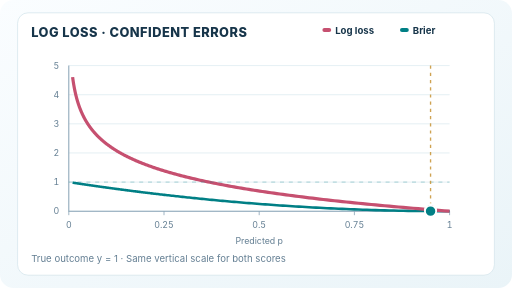
t = 0.00 s
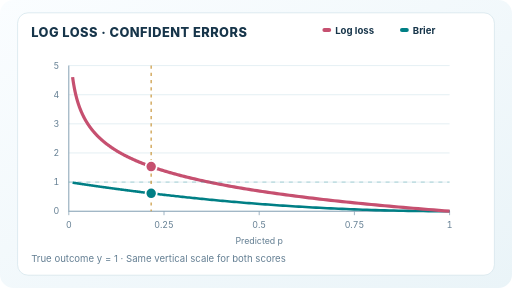
t = 1.46 s
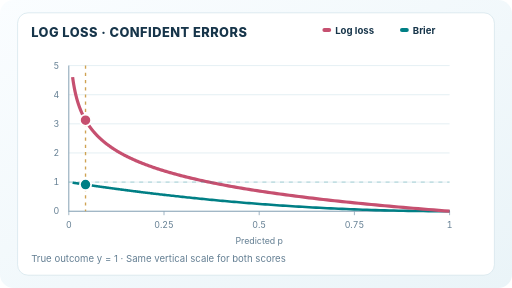
t = 3.04 s
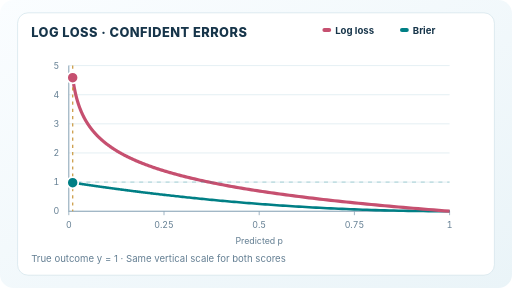
t = 4.48 s
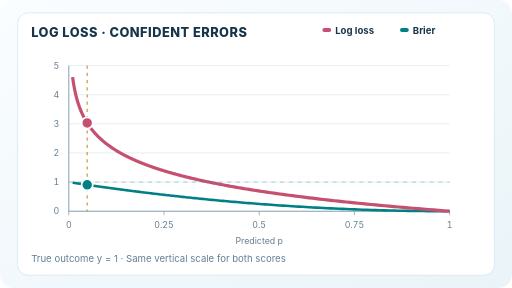
t = 6.06 s
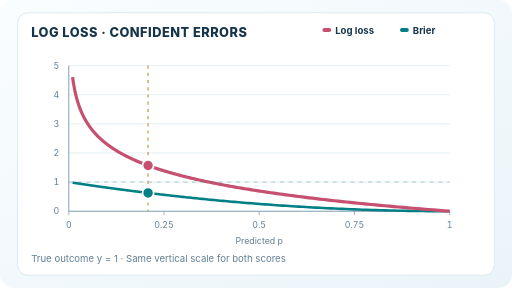
t = 7.50 s

The animated SVG that drew these frames (rendered in a browser with its animation timeline set to each time). Animation: 5 SMIL elements (animate=5); one cycle of 9.00 s, repeats indefinitely.

<svg xmlns="http://www.w3.org/2000/svg" width="640" height="360" viewBox="0 0 640 360" role="img" aria-labelledby="title desc"><title id="title">Log loss versus bounded Brier error</title><desc id="desc">For a true positive, reducing predicted probability from 0.95 to 0.01 sends log loss to 4.61, while squared Brier error stays below 1. Both share one vertical axis.</desc><defs><linearGradient id="paper" x1="0" y1="0" x2="1" y2="1"><stop stop-color="#fafdff" /><stop offset="1" stop-color="#eaf4f8" /></linearGradient></defs><style>text{font-family:Inter,ui-sans-serif,system-ui,sans-serif;fill:#17354a}.heading{font-size:16px;font-weight:760;letter-spacing:.6px}.tick{font-size:11px;fill:#647f93;font-variant-numeric:tabular-nums}.legend{font-size:12px;font-weight:680}.hint{font-size:12px;fill:#647f93}</style><rect width="640" height="360" rx="17" fill="url(#paper)" /><rect x="22" y="16" width="596" height="328" rx="13" fill="#fff" stroke="#d6e6ed" /><text class="heading" x="39" y="46">LOG LOSS  ·  CONFIDENT ERRORS</text><text class="hint" x="39" y="328">True outcome  y = 1  ·  Same vertical scale for both scores</text><path d="M86 264 H562" stroke="#deebf0" /><text class="tick" x="74" y="268" text-anchor="end">0</text><path d="M86 227.6 H562" stroke="#deebf0" /><text class="tick" x="74" y="231.6" text-anchor="end">1</text><path d="M86 191.2 H562" stroke="#deebf0" /><text class="tick" x="74" y="195.2" text-anchor="end">2</text><path d="M86 154.8 H562" stroke="#deebf0" /><text class="tick" x="74" y="158.8" text-anchor="end">3</text><path d="M86 118.4 H562" stroke="#deebf0" /><text class="tick" x="74" y="122.4" text-anchor="end">4</text><path d="M86 82 H562" stroke="#deebf0" /><text class="tick" x="74" y="86" text-anchor="end">5</text><path d="M86 82 V264 H562" fill="none" stroke="#8aa4b6" stroke-width="1.3" /><path d="M86 264 v5" stroke="#8aa4b6" /><text class="tick" x="86" y="285" text-anchor="middle">0</text><path d="M205 264 v5" stroke="#8aa4b6" /><text class="tick" x="205" y="285" text-anchor="middle">0.25</text><path d="M324 264 v5" stroke="#8aa4b6" /><text class="tick" x="324" y="285" text-anchor="middle">0.5</text><path d="M443 264 v5" stroke="#8aa4b6" /><text class="tick" x="443" y="285" text-anchor="middle">0.75</text><path d="M562 264 v5" stroke="#8aa4b6" /><text class="tick" x="562" y="285" text-anchor="middle">1</text><text class="tick" x="324" y="305" text-anchor="middle">Predicted p</text><path d="M90.76,228.32436 L90.829,228.33481 L90.89899,228.3454 L90.97001,228.35615 L91.04205,228.36705 L91.11513,228.37811 L91.18928,228.38933 L91.2645,228.40071 L91.34081,228.41225 L91.41822,228.42395 L91.49676,228.43583 L91.57644,228.44787 L91.65727,228.46009 L91.73927,228.47248 L91.82247,228.48505 L91.90686,228.4978 L91.99248,228.51073 L92.07935,228.52385 L92.16747,228.53715 L92.25687,228.55064 L92.34756,228.56433 L92.43957,228.57821 L92.53291,228.5923 L92.62761,228.60658 L92.72368,228.62106 L92.82114,228.63576 L92.92001,228.65066 L93.02032,228.66578 L93.12208,228.68111 L93.22532,228.69666 L93.33005,228.71243 L93.4363,228.72843 L93.54409,228.74466 L93.65344,228.76112 L93.76438,228.77781 L93.87693,228.79474 L93.99111,228.81191 L94.10694,228.82933 L94.22445,228.84699 L94.34367,228.86491 L94.46461,228.88308 L94.58731,228.90151 L94.71178,228.9202 L94.83806,228.93915 L94.96617,228.95838 L95.09614,228.97788 L95.22799,228.99766 L95.36175,229.01772 L95.49745,229.03806 L95.63512,229.05869 L95.77478,229.07962 L95.91647,229.10084 L96.06021,229.12236 L96.20603,229.14419 L96.35397,229.16633 L96.50405,229.18878 L96.65631,229.21155 L96.81078,229.23464 L96.96748,229.25806 L97.12646,229.28181 L97.28774,229.30589 L97.45136,229.33032 L97.61735,229.35509 L97.78574,229.38021 L97.95658,229.40569 L98.12989,229.43152 L98.30572,229.45772 L98.48409,229.48429 L98.66505,229.51124 L98.84863,229.53856 L99.03488,229.56627 L99.22382,229.59437 L99.4155,229.62287 L99.60996,229.65177 L99.80724,229.68107 L100.00738,229.71078 L100.21042,229.74092 L100.4164,229.77147 L100.62537,229.80246 L100.83737,229.83388 L101.05244,229.86574 L101.27063,229.89805 L101.49198,229.9308 L101.71654,229.96402 L101.94435,229.99771 L102.17547,230.03186 L102.40994,230.06649 L102.6478,230.10161 L102.88912,230.13722 L103.13393,230.17332 L103.38229,230.20993 L103.63425,230.24705 L103.88986,230.28468 L104.14918,230.32284 L104.41225,230.36153 L104.67914,230.40076 L104.9499,230.44053 L105.22458,230.48086 L105.50325,230.52174 L105.78595,230.56319 L106.07275,230.60522 L106.36371,230.64783 L106.65889,230.69103 L106.95834,230.73483 L107.26214,230.77923 L107.57034,230.82424 L107.883,230.86988 L108.2002,230.91615 L108.522,230.96305 L108.84846,231.0106 L109.17965,231.05881 L109.51565,231.10767 L109.85651,231.15721 L110.20232,231.20743 L110.55314,231.25833 L110.90904,231.30994 L111.2701,231.36225 L111.63639,231.41528 L112.008,231.46903 L112.38499,231.52351 L112.76745,231.57874 L113.15545,231.63472 L113.54907,231.69146 L113.9484,231.74897 L114.35352,231.80727 L114.76451,231.86635 L115.18146,231.92624 L115.60445,231.98694 L116.03357,232.04846 L116.46891,232.11081 L116.91057,232.174 L117.35862,232.23804 L117.81317,232.30295 L118.27431,232.36873 L118.74213,232.43539 L119.21674,232.50295 L119.69822,232.57141 L120.18668,232.64079 L120.68223,232.7111 L121.18495,232.78234 L121.69496,232.85454 L122.21237,232.92769 L122.73728,233.00182 L123.26979,233.07693 L123.81002,233.15304 L124.35809,233.23016 L124.9141,233.30829 L125.47816,233.38746 L126.05041,233.46766 L126.63095,233.54893 L127.2199,233.63126 L127.81739,233.71467 L128.42354,233.79917 L129.03848,233.88478 L129.66233,233.9715 L130.29523,234.05935 L130.9373,234.14835 L131.58867,234.2385 L132.24949,234.32981 L132.91989,234.42231 L133.6,234.516 L134.28997,234.6109 L134.98995,234.70701 L135.70006,234.80436 L136.42048,234.90295 L137.15133,235.0028 L137.89278,235.10393 L138.64498,235.20634 L139.40808,235.31005 L140.18224,235.41507 L140.96762,235.52141 L141.76439,235.6291 L142.57271,235.73813 L143.39274,235.84854 L144.22466,235.96032 L145.06864,236.07349 L145.92485,236.18808 L146.79347,236.30408 L147.67469,236.42151 L148.56867,236.5404 L149.47562,236.66074 L150.39571,236.78256 L151.32914,236.90587 L152.2761,237.03068 L153.23679,237.157 L154.2114,237.28485 L155.20014,237.41424 L156.20321,237.54519 L157.22082,237.6777 L158.25318,237.8118 L159.3005,237.94749 L160.36301,238.08478 L161.44092,238.2237 L162.53445,238.36424 L163.64383,238.50643 L164.76929,238.65028 L165.91107,238.7958 L167.0694,238.943 L168.24452,239.09189 L169.43667,239.24249 L170.6461,239.39481 L171.87306,239.54885 L173.11781,239.70463 L174.3806,239.86216 L175.6617,240.02144 L176.96136,240.1825 L178.27987,240.34534 L179.61748,240.50997 L180.97449,240.6764 L182.35116,240.84464 L183.74779,241.01469 L185.16467,241.18656 L186.60208,241.36027 L188.06033,241.53582 L189.53971,241.71321 L191.04054,241.89246 L192.56313,242.07357 L194.10778,242.25654 L195.67483,242.44138 L197.26459,242.62809 L198.87739,242.81668 L200.51357,243.00715 L202.17347,243.1995 L203.85743,243.39373 L205.56579,243.58985 L207.29893,243.78785 L209.05718,243.98774 L210.84092,244.18951 L212.65051,244.39316 L214.48634,244.59868 L216.34877,244.80608 L218.23821,245.01535 L220.15503,245.22647 L222.09963,245.43945 L224.07243,245.65428 L226.07381,245.87094 L228.10421,246.08943 L230.16404,246.30973 L232.25373,246.53184 L234.37371,246.75572 L236.52442,246.98138 L238.7063,247.20879 L240.91981,247.43793 L243.1654,247.66879 L245.44355,247.90134 L247.75472,248.13555 L250.09938,248.3714 L252.47804,248.60887 L254.89117,248.84793 L257.33929,249.08853 L259.82288,249.33066 L262.34248,249.57427 L264.8986,249.81933 L267.49178,250.06579 L270.12254,250.31362 L272.79143,250.56277 L275.49901,250.81319 L278.24584,251.06484 L281.03248,251.31765 L283.85952,251.57158 L286.72754,251.82657 L289.63712,252.08255 L292.58889,252.33946 L295.58343,252.59724 L298.62139,252.85581 L301.70338,253.1151 L304.83005,253.37502 L308.00203,253.63551 L311.22,253.89647 L314.48461,254.15781 L317.79654,254.41944 L321.15648,254.68126 L324.56512,254.94316 L328.02317,255.20505 L331.53135,255.46681 L335.09038,255.72833 L338.701,255.98947 L342.36395,256.25012 L346.08,256.51015 L349.84991,256.76941 L353.67447,257.02776 L357.55447,257.28505 L361.49071,257.54113 L365.484,257.79584 L369.53518,258.049 L373.64508,258.30044 L377.81456,258.54998 L382.04447,258.79743 L386.3357,259.04259 L390.68912,259.28526 L395.10566,259.52523 L399.58621,259.76227 L404.1317,259.99615 L408.74309,260.22665 L413.42132,260.4535 L418.16736,260.67645 L422.98219,260.89524 L427.86682,261.10959 L432.82225,261.31921 L437.84951,261.52381 L442.94964,261.72307 L448.1237,261.91669 L453.37276,262.10432 L458.69791,262.28563 L464.10024,262.46025 L469.58088,262.62782 L475.14097,262.78796 L480.78165,262.94027 L486.50409,263.08434 L492.30948,263.21975 L498.19902,263.34605 L504.17393,263.4628 L510.23545,263.56952 L516.38483,263.66572 L522.62335,263.7509 L528.95229,263.82454 L535.37298,263.8861 L541.88673,263.93501 L548.4949,263.9707 L555.19886,263.99257 L562,264" fill="none" stroke="#007f85" stroke-width="3.2" /><path d="M90.76,96.37181 L90.829,96.89564 L90.89899,97.41948 L90.97001,97.94332 L91.04205,98.46716 L91.11513,98.991 L91.18928,99.51483 L91.2645,100.03867 L91.34081,100.56251 L91.41822,101.08635 L91.49676,101.61019 L91.57644,102.13402 L91.65727,102.65786 L91.73927,103.1817 L91.82247,103.70554 L91.90686,104.22938 L91.99248,104.75321 L92.07935,105.27705 L92.16747,105.80089 L92.25687,106.32473 L92.34756,106.84857 L92.43957,107.37241 L92.53291,107.89624 L92.62761,108.42008 L92.72368,108.94392 L92.82114,109.46776 L92.92001,109.9916 L93.02032,110.51543 L93.12208,111.03927 L93.22532,111.56311 L93.33005,112.08695 L93.4363,112.61079 L93.54409,113.13462 L93.65344,113.65846 L93.76438,114.1823 L93.87693,114.70614 L93.99111,115.22998 L94.10694,115.75382 L94.22445,116.27765 L94.34367,116.80149 L94.46461,117.32533 L94.58731,117.84917 L94.71178,118.37301 L94.83806,118.89684 L94.96617,119.42068 L95.09614,119.94452 L95.22799,120.46836 L95.36175,120.9922 L95.49745,121.51603 L95.63512,122.03987 L95.77478,122.56371 L95.91647,123.08755 L96.06021,123.61139 L96.20603,124.13522 L96.35397,124.65906 L96.50405,125.1829 L96.65631,125.70674 L96.81078,126.23058 L96.96748,126.75442 L97.12646,127.27825 L97.28774,127.80209 L97.45136,128.32593 L97.61735,128.84977 L97.78574,129.37361 L97.95658,129.89744 L98.12989,130.42128 L98.30572,130.94512 L98.48409,131.46896 L98.66505,131.9928 L98.84863,132.51663 L99.03488,133.04047 L99.22382,133.56431 L99.4155,134.08815 L99.60996,134.61199 L99.80724,135.13583 L100.00738,135.65966 L100.21042,136.1835 L100.4164,136.70734 L100.62537,137.23118 L100.83737,137.75502 L101.05244,138.27885 L101.27063,138.80269 L101.49198,139.32653 L101.71654,139.85037 L101.94435,140.37421 L102.17547,140.89804 L102.40994,141.42188 L102.6478,141.94572 L102.88912,142.46956 L103.13393,142.9934 L103.38229,143.51724 L103.63425,144.04107 L103.88986,144.56491 L104.14918,145.08875 L104.41225,145.61259 L104.67914,146.13643 L104.9499,146.66026 L105.22458,147.1841 L105.50325,147.70794 L105.78595,148.23178 L106.07275,148.75562 L106.36371,149.27945 L106.65889,149.80329 L106.95834,150.32713 L107.26214,150.85097 L107.57034,151.37481 L107.883,151.89864 L108.2002,152.42248 L108.522,152.94632 L108.84846,153.47016 L109.17965,153.994 L109.51565,154.51784 L109.85651,155.04167 L110.20232,155.56551 L110.55314,156.08935 L110.90904,156.61319 L111.2701,157.13703 L111.63639,157.66086 L112.008,158.1847 L112.38499,158.70854 L112.76745,159.23238 L113.15545,159.75622 L113.54907,160.28005 L113.9484,160.80389 L114.35352,161.32773 L114.76451,161.85157 L115.18146,162.37541 L115.60445,162.89925 L116.03357,163.42308 L116.46891,163.94692 L116.91057,164.47076 L117.35862,164.9946 L117.81317,165.51844 L118.27431,166.04227 L118.74213,166.56611 L119.21674,167.08995 L119.69822,167.61379 L120.18668,168.13763 L120.68223,168.66146 L121.18495,169.1853 L121.69496,169.70914 L122.21237,170.23298 L122.73728,170.75682 L123.26979,171.28065 L123.81002,171.80449 L124.35809,172.32833 L124.9141,172.85217 L125.47816,173.37601 L126.05041,173.89985 L126.63095,174.42368 L127.2199,174.94752 L127.81739,175.47136 L128.42354,175.9952 L129.03848,176.51904 L129.66233,177.04287 L130.29523,177.56671 L130.9373,178.09055 L131.58867,178.61439 L132.24949,179.13823 L132.91989,179.66206 L133.6,180.1859 L134.28997,180.70974 L134.98995,181.23358 L135.70006,181.75742 L136.42048,182.28126 L137.15133,182.80509 L137.89278,183.32893 L138.64498,183.85277 L139.40808,184.37661 L140.18224,184.90045 L140.96762,185.42428 L141.76439,185.94812 L142.57271,186.47196 L143.39274,186.9958 L144.22466,187.51964 L145.06864,188.04347 L145.92485,188.56731 L146.79347,189.09115 L147.67469,189.61499 L148.56867,190.13883 L149.47562,190.66266 L150.39571,191.1865 L151.32914,191.71034 L152.2761,192.23418 L153.23679,192.75802 L154.2114,193.28186 L155.20014,193.80569 L156.20321,194.32953 L157.22082,194.85337 L158.25318,195.37721 L159.3005,195.90105 L160.36301,196.42488 L161.44092,196.94872 L162.53445,197.47256 L163.64383,197.9964 L164.76929,198.52024 L165.91107,199.04407 L167.0694,199.56791 L168.24452,200.09175 L169.43667,200.61559 L170.6461,201.13943 L171.87306,201.66327 L173.11781,202.1871 L174.3806,202.71094 L175.6617,203.23478 L176.96136,203.75862 L178.27987,204.28246 L179.61748,204.80629 L180.97449,205.33013 L182.35116,205.85397 L183.74779,206.37781 L185.16467,206.90165 L186.60208,207.42548 L188.06033,207.94932 L189.53971,208.47316 L191.04054,208.997 L192.56313,209.52084 L194.10778,210.04467 L195.67483,210.56851 L197.26459,211.09235 L198.87739,211.61619 L200.51357,212.14003 L202.17347,212.66387 L203.85743,213.1877 L205.56579,213.71154 L207.29893,214.23538 L209.05718,214.75922 L210.84092,215.28306 L212.65051,215.80689 L214.48634,216.33073 L216.34877,216.85457 L218.23821,217.37841 L220.15503,217.90225 L222.09963,218.42608 L224.07243,218.94992 L226.07381,219.47376 L228.10421,219.9976 L230.16404,220.52144 L232.25373,221.04528 L234.37371,221.56911 L236.52442,222.09295 L238.7063,222.61679 L240.91981,223.14063 L243.1654,223.66447 L245.44355,224.1883 L247.75472,224.71214 L250.09938,225.23598 L252.47804,225.75982 L254.89117,226.28366 L257.33929,226.80749 L259.82288,227.33133 L262.34248,227.85517 L264.8986,228.37901 L267.49178,228.90285 L270.12254,229.42668 L272.79143,229.95052 L275.49901,230.47436 L278.24584,230.9982 L281.03248,231.52204 L283.85952,232.04588 L286.72754,232.56971 L289.63712,233.09355 L292.58889,233.61739 L295.58343,234.14123 L298.62139,234.66507 L301.70338,235.1889 L304.83005,235.71274 L308.00203,236.23658 L311.22,236.76042 L314.48461,237.28426 L317.79654,237.80809 L321.15648,238.33193 L324.56512,238.85577 L328.02317,239.37961 L331.53135,239.90345 L335.09038,240.42729 L338.701,240.95112 L342.36395,241.47496 L346.08,241.9988 L349.84991,242.52264 L353.67447,243.04648 L357.55447,243.57031 L361.49071,244.09415 L365.484,244.61799 L369.53518,245.14183 L373.64508,245.66567 L377.81456,246.1895 L382.04447,246.71334 L386.3357,247.23718 L390.68912,247.76102 L395.10566,248.28486 L399.58621,248.80869 L404.1317,249.33253 L408.74309,249.85637 L413.42132,250.38021 L418.16736,250.90405 L422.98219,251.42789 L427.86682,251.95172 L432.82225,252.47556 L437.84951,252.9994 L442.94964,253.52324 L448.1237,254.04708 L453.37276,254.57091 L458.69791,255.09475 L464.10024,255.61859 L469.58088,256.14243 L475.14097,256.66627 L480.78165,257.1901 L486.50409,257.71394 L492.30948,258.23778 L498.19902,258.76162 L504.17393,259.28546 L510.23545,259.8093 L516.38483,260.33313 L522.62335,260.85697 L528.95229,261.38081 L535.37298,261.90465 L541.88673,262.42849 L548.4949,262.95232 L555.19886,263.47616 L562,264" fill="none" stroke="#c65070" stroke-width="4" /><path d="M86 227.6 H562" stroke="#007f85" stroke-dasharray="5 6" opacity=".4" /><path d="M538.2 82V264" stroke="#ca9940" stroke-width="1.7" stroke-dasharray="4 5" opacity=".9"><animate attributeName="d" values="M538.2 82V264;M505.14906 82V264;M474.51379 82V264;M446.11763 82V264;M419.79691 82V264;M395.39996 82V264;M372.78617 82V264;M351.82519 82V264;M332.39624 82V264;M314.38734 82V264;M297.69469 82V264;M282.22209 82V264;M267.88037 82V264;M254.58688 82V264;M242.265 82V264;M230.84372 82V264;M220.2572 82V264;M210.44445 82V264;M201.34891 82V264;M192.91815 82V264;M185.10358 82V264;M177.86018 82V264;M171.14619 82V264;M164.92293 82V264;M159.15451 82V264;M153.80771 82V264;M148.8517 82V264;M144.25791 82V264;M139.99989 82V264;M136.05308 82V264;M132.39474 82V264;M129.00379 82V264;M125.86067 82V264;M122.94729 82V264;M120.24684 82V264;M117.74377 82V264;M115.42364 82V264;M113.27309 82V264;M111.27972 82V264;M109.43205 82V264;M107.71942 82V264;M106.13196 82V264;M104.66053 82V264;M103.29665 82V264;M102.03245 82V264;M100.86065 82V264;M99.7745 82V264;M98.76773 82V264;M97.83455 82V264;M96.96957 82V264;M96.16781 82V264;M95.42466 82V264;M94.73582 82V264;M94.09732 82V264;M93.50549 82V264;M92.95692 82V264;M92.44845 82V264;M91.97714 82V264;M91.54027 82V264;M91.13534 82V264;M90.76 82V264;M91.13534 82V264;M91.54027 82V264;M91.97714 82V264;M92.44845 82V264;M92.95692 82V264;M93.50549 82V264;M94.09732 82V264;M94.73582 82V264;M95.42466 82V264;M96.16781 82V264;M96.96957 82V264;M97.83455 82V264;M98.76773 82V264;M99.7745 82V264;M100.86065 82V264;M102.03245 82V264;M103.29665 82V264;M104.66053 82V264;M106.13196 82V264;M107.71942 82V264;M109.43205 82V264;M111.27972 82V264;M113.27309 82V264;M115.42364 82V264;M117.74377 82V264;M120.24684 82V264;M122.94729 82V264;M125.86067 82V264;M129.00379 82V264;M132.39474 82V264;M136.05308 82V264;M139.99989 82V264;M144.25791 82V264;M148.8517 82V264;M153.80771 82V264;M159.15451 82V264;M164.92293 82V264;M171.14619 82V264;M177.86018 82V264;M185.10358 82V264;M192.91815 82V264;M201.34891 82V264;M210.44445 82V264;M220.2572 82V264;M230.84372 82V264;M242.265 82V264;M254.58688 82V264;M267.88037 82V264;M282.22209 82V264;M297.69469 82V264;M314.38734 82V264;M332.39624 82V264;M351.82519 82V264;M372.78617 82V264;M395.39996 82V264;M419.79691 82V264;M446.11763 82V264;M474.51379 82V264;M505.14906 82V264;M538.2 82V264" keyTimes="0;0.00833;0.01667;0.025;0.03333;0.04167;0.05;0.05833;0.06667;0.075;0.08333;0.09167;0.1;0.10833;0.11667;0.125;0.13333;0.14167;0.15;0.15833;0.16667;0.175;0.18333;0.19167;0.2;0.20833;0.21667;0.225;0.23333;0.24167;0.25;0.25833;0.26667;0.275;0.28333;0.29167;0.3;0.30833;0.31667;0.325;0.33333;0.34167;0.35;0.35833;0.36667;0.375;0.38333;0.39167;0.4;0.40833;0.41667;0.425;0.43333;0.44167;0.45;0.45833;0.46667;0.475;0.48333;0.49167;0.5;0.50833;0.51667;0.525;0.53333;0.54167;0.55;0.55833;0.56667;0.575;0.58333;0.59167;0.6;0.60833;0.61667;0.625;0.63333;0.64167;0.65;0.65833;0.66667;0.675;0.68333;0.69167;0.7;0.70833;0.71667;0.725;0.73333;0.74167;0.75;0.75833;0.76667;0.775;0.78333;0.79167;0.8;0.80833;0.81667;0.825;0.83333;0.84167;0.85;0.85833;0.86667;0.875;0.88333;0.89167;0.9;0.90833;0.91667;0.925;0.93333;0.94167;0.95;0.95833;0.96667;0.975;0.98333;0.99167;1" dur="9s" repeatCount="indefinite" /></path><circle cx="538.2" cy="262.13" r="7" fill="#c65070" stroke="white" stroke-width="2.2"><animate attributeName="cx" values="538.2;505.14906;474.51379;446.11763;419.79691;395.39996;372.78617;351.82519;332.39624;314.38734;297.69469;282.22209;267.88037;254.58688;242.265;230.84372;220.2572;210.44445;201.34891;192.91815;185.10358;177.86018;171.14619;164.92293;159.15451;153.80771;148.8517;144.25791;139.99989;136.05308;132.39474;129.00379;125.86067;122.94729;120.24684;117.74377;115.42364;113.27309;111.27972;109.43205;107.71942;106.13196;104.66053;103.29665;102.03245;100.86065;99.7745;98.76773;97.83455;96.96957;96.16781;95.42466;94.73582;94.09732;93.50549;92.95692;92.44845;91.97714;91.54027;91.13534;90.76;91.13534;91.54027;91.97714;92.44845;92.95692;93.50549;94.09732;94.73582;95.42466;96.16781;96.96957;97.83455;98.76773;99.7745;100.86065;102.03245;103.29665;104.66053;106.13196;107.71942;109.43205;111.27972;113.27309;115.42364;117.74377;120.24684;122.94729;125.86067;129.00379;132.39474;136.05308;139.99989;144.25791;148.8517;153.80771;159.15451;164.92293;171.14619;177.86018;185.10358;192.91815;201.34891;210.44445;220.2572;230.84372;242.265;254.58688;267.88037;282.22209;297.69469;314.38734;332.39624;351.82519;372.78617;395.39996;419.79691;446.11763;474.51379;505.14906;538.2" keyTimes="0;0.00833;0.01667;0.025;0.03333;0.04167;0.05;0.05833;0.06667;0.075;0.08333;0.09167;0.1;0.10833;0.11667;0.125;0.13333;0.14167;0.15;0.15833;0.16667;0.175;0.18333;0.19167;0.2;0.20833;0.21667;0.225;0.23333;0.24167;0.25;0.25833;0.26667;0.275;0.28333;0.29167;0.3;0.30833;0.31667;0.325;0.33333;0.34167;0.35;0.35833;0.36667;0.375;0.38333;0.39167;0.4;0.40833;0.41667;0.425;0.43333;0.44167;0.45;0.45833;0.46667;0.475;0.48333;0.49167;0.5;0.50833;0.51667;0.525;0.53333;0.54167;0.55;0.55833;0.56667;0.575;0.58333;0.59167;0.6;0.60833;0.61667;0.625;0.63333;0.64167;0.65;0.65833;0.66667;0.675;0.68333;0.69167;0.7;0.70833;0.71667;0.725;0.73333;0.74167;0.75;0.75833;0.76667;0.775;0.78333;0.79167;0.8;0.80833;0.81667;0.825;0.83333;0.84167;0.85;0.85833;0.86667;0.875;0.88333;0.89167;0.9;0.90833;0.91667;0.925;0.93333;0.94167;0.95;0.95833;0.96667;0.975;0.98333;0.99167;1" dur="9s" repeatCount="indefinite" /><animate attributeName="cy" values="262.13292;259.37024;256.60755;253.84487;251.08218;248.3195;245.55681;242.79413;240.03144;237.26876;234.50607;231.74339;228.9807;226.21801;223.45533;220.69264;217.92996;215.16727;212.40459;209.6419;206.87922;204.11653;201.35385;198.59116;195.82848;193.06579;190.30311;187.54042;184.77774;182.01505;179.25236;176.48968;173.72699;170.96431;168.20162;165.43894;162.67625;159.91357;157.15088;154.3882;151.62551;148.86283;146.10014;143.33746;140.57477;137.81208;135.0494;132.28671;129.52403;126.76134;123.99866;121.23597;118.47329;115.7106;112.94792;110.18523;107.42255;104.65986;101.89718;99.13449;96.37181;99.13449;101.89718;104.65986;107.42255;110.18523;112.94792;115.7106;118.47329;121.23597;123.99866;126.76134;129.52403;132.28671;135.0494;137.81208;140.57477;143.33746;146.10014;148.86283;151.62551;154.3882;157.15088;159.91357;162.67625;165.43894;168.20162;170.96431;173.72699;176.48968;179.25236;182.01505;184.77774;187.54042;190.30311;193.06579;195.82848;198.59116;201.35385;204.11653;206.87922;209.6419;212.40459;215.16727;217.92996;220.69264;223.45533;226.21801;228.9807;231.74339;234.50607;237.26876;240.03144;242.79413;245.55681;248.3195;251.08218;253.84487;256.60755;259.37024;262.13292" keyTimes="0;0.00833;0.01667;0.025;0.03333;0.04167;0.05;0.05833;0.06667;0.075;0.08333;0.09167;0.1;0.10833;0.11667;0.125;0.13333;0.14167;0.15;0.15833;0.16667;0.175;0.18333;0.19167;0.2;0.20833;0.21667;0.225;0.23333;0.24167;0.25;0.25833;0.26667;0.275;0.28333;0.29167;0.3;0.30833;0.31667;0.325;0.33333;0.34167;0.35;0.35833;0.36667;0.375;0.38333;0.39167;0.4;0.40833;0.41667;0.425;0.43333;0.44167;0.45;0.45833;0.46667;0.475;0.48333;0.49167;0.5;0.50833;0.51667;0.525;0.53333;0.54167;0.55;0.55833;0.56667;0.575;0.58333;0.59167;0.6;0.60833;0.61667;0.625;0.63333;0.64167;0.65;0.65833;0.66667;0.675;0.68333;0.69167;0.7;0.70833;0.71667;0.725;0.73333;0.74167;0.75;0.75833;0.76667;0.775;0.78333;0.79167;0.8;0.80833;0.81667;0.825;0.83333;0.84167;0.85;0.85833;0.86667;0.875;0.88333;0.89167;0.9;0.90833;0.91667;0.925;0.93333;0.94167;0.95;0.95833;0.96667;0.975;0.98333;0.99167;1" dur="9s" repeatCount="indefinite" /></circle><circle cx="538.2" cy="263.91" r="7" fill="#007f85" stroke="white" stroke-width="2.2"><animate attributeName="cx" values="538.2;505.14906;474.51379;446.11763;419.79691;395.39996;372.78617;351.82519;332.39624;314.38734;297.69469;282.22209;267.88037;254.58688;242.265;230.84372;220.2572;210.44445;201.34891;192.91815;185.10358;177.86018;171.14619;164.92293;159.15451;153.80771;148.8517;144.25791;139.99989;136.05308;132.39474;129.00379;125.86067;122.94729;120.24684;117.74377;115.42364;113.27309;111.27972;109.43205;107.71942;106.13196;104.66053;103.29665;102.03245;100.86065;99.7745;98.76773;97.83455;96.96957;96.16781;95.42466;94.73582;94.09732;93.50549;92.95692;92.44845;91.97714;91.54027;91.13534;90.76;91.13534;91.54027;91.97714;92.44845;92.95692;93.50549;94.09732;94.73582;95.42466;96.16781;96.96957;97.83455;98.76773;99.7745;100.86065;102.03245;103.29665;104.66053;106.13196;107.71942;109.43205;111.27972;113.27309;115.42364;117.74377;120.24684;122.94729;125.86067;129.00379;132.39474;136.05308;139.99989;144.25791;148.8517;153.80771;159.15451;164.92293;171.14619;177.86018;185.10358;192.91815;201.34891;210.44445;220.2572;230.84372;242.265;254.58688;267.88037;282.22209;297.69469;314.38734;332.39624;351.82519;372.78617;395.39996;419.79691;446.11763;474.51379;505.14906;538.2" keyTimes="0;0.00833;0.01667;0.025;0.03333;0.04167;0.05;0.05833;0.06667;0.075;0.08333;0.09167;0.1;0.10833;0.11667;0.125;0.13333;0.14167;0.15;0.15833;0.16667;0.175;0.18333;0.19167;0.2;0.20833;0.21667;0.225;0.23333;0.24167;0.25;0.25833;0.26667;0.275;0.28333;0.29167;0.3;0.30833;0.31667;0.325;0.33333;0.34167;0.35;0.35833;0.36667;0.375;0.38333;0.39167;0.4;0.40833;0.41667;0.425;0.43333;0.44167;0.45;0.45833;0.46667;0.475;0.48333;0.49167;0.5;0.50833;0.51667;0.525;0.53333;0.54167;0.55;0.55833;0.56667;0.575;0.58333;0.59167;0.6;0.60833;0.61667;0.625;0.63333;0.64167;0.65;0.65833;0.66667;0.675;0.68333;0.69167;0.7;0.70833;0.71667;0.725;0.73333;0.74167;0.75;0.75833;0.76667;0.775;0.78333;0.79167;0.8;0.80833;0.81667;0.825;0.83333;0.84167;0.85;0.85833;0.86667;0.875;0.88333;0.89167;0.9;0.90833;0.91667;0.925;0.93333;0.94167;0.95;0.95833;0.96667;0.975;0.98333;0.99167;1" dur="9s" repeatCount="indefinite" /><animate attributeName="cy" values="263.909;263.48077;262.77039;261.84264;260.75133;259.541;258.24834;256.90343;255.53074;254.15007;252.77725;251.42482;250.10254;248.81789;247.57642;246.38213;245.23769;244.14475;243.10406;242.11569;241.17917;240.29357;239.45765;238.66989;237.92859;237.23193;236.57798;235.96478;235.39035;234.85269;234.34987;233.87995;233.44108;233.03145;232.64933;232.29304;231.961;231.65168;231.36364;231.09552;230.84601;230.61389;230.39802;230.19731;230.01073;229.83733;229.67621;229.52652;229.38749;229.25837;229.13847;229.02715;228.92381;228.82788;228.73885;228.65622;228.57955;228.50841;228.4424;228.38117;228.32436;228.38117;228.4424;228.50841;228.57955;228.65622;228.73885;228.82788;228.92381;229.02715;229.13847;229.25837;229.38749;229.52652;229.67621;229.83733;230.01073;230.19731;230.39802;230.61389;230.84601;231.09552;231.36364;231.65168;231.961;232.29304;232.64933;233.03145;233.44108;233.87995;234.34987;234.85269;235.39035;235.96478;236.57798;237.23193;237.92859;238.66989;239.45765;240.29357;241.17917;242.11569;243.10406;244.14475;245.23769;246.38213;247.57642;248.81789;250.10254;251.42482;252.77725;254.15007;255.53074;256.90343;258.24834;259.541;260.75133;261.84264;262.77039;263.48077;263.909" keyTimes="0;0.00833;0.01667;0.025;0.03333;0.04167;0.05;0.05833;0.06667;0.075;0.08333;0.09167;0.1;0.10833;0.11667;0.125;0.13333;0.14167;0.15;0.15833;0.16667;0.175;0.18333;0.19167;0.2;0.20833;0.21667;0.225;0.23333;0.24167;0.25;0.25833;0.26667;0.275;0.28333;0.29167;0.3;0.30833;0.31667;0.325;0.33333;0.34167;0.35;0.35833;0.36667;0.375;0.38333;0.39167;0.4;0.40833;0.41667;0.425;0.43333;0.44167;0.45;0.45833;0.46667;0.475;0.48333;0.49167;0.5;0.50833;0.51667;0.525;0.53333;0.54167;0.55;0.55833;0.56667;0.575;0.58333;0.59167;0.6;0.60833;0.61667;0.625;0.63333;0.64167;0.65;0.65833;0.66667;0.675;0.68333;0.69167;0.7;0.70833;0.71667;0.725;0.73333;0.74167;0.75;0.75833;0.76667;0.775;0.78333;0.79167;0.8;0.80833;0.81667;0.825;0.83333;0.84167;0.85;0.85833;0.86667;0.875;0.88333;0.89167;0.9;0.90833;0.91667;0.925;0.93333;0.94167;0.95;0.95833;0.96667;0.975;0.98333;0.99167;1" dur="9s" repeatCount="indefinite" /></circle><rect x="403" y="35" width="11" height="5" rx="2.5" fill="#c65070" /><text class="legend" x="419" y="43">Log loss</text><rect x="500" y="35" width="11" height="5" rx="2.5" fill="#007f85" /><text class="legend" x="516" y="43">Brier</text></svg>
